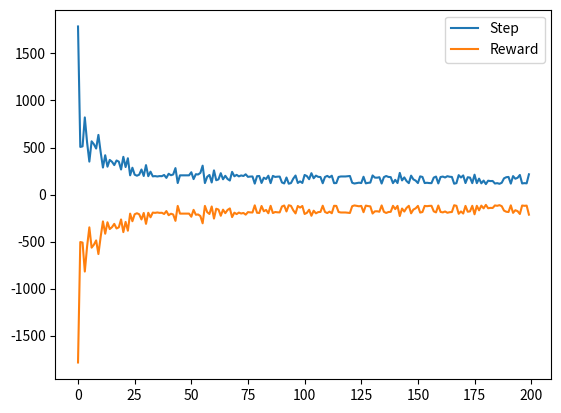

Here is the Python script that generated this plot:

import numpy as np
import random
import sys
import matplotlib.pyplot as plt
np.set_printoptions(linewidth=190,threshold=sys.maxsize)

Sg = np.array([0.5, 0])
num_epi = 200

#parameter setting
myalpha = 0.06
eps = 0.1

#initialization
N = 8
p = np.array([10, 10])
K = 3
w = np.random.randn(N*p[0]*p[1]*K)

#Fucntion
def EX6_1_eps_greedy(w, S, eps, numTilings, numPartition, num_action):
    if random.random() < eps:
        A=random.randint(0,2)
    else:
        feaVec1 = featureVEC(S, -1, numTilings, numPartition, num_action)
        feaVec2 = featureVEC(S, 0, numTilings, numPartition, num_action)
        feaVec3 = featureVEC(S, 1, numTilings, numPartition, num_action)
        templist = [w.dot(feaVec1),w.dot(feaVec2),w.dot(feaVec3)]
        maxnumber = max(templist)
        A = templist.index(maxnumber)
    A -= 1
    return A

def featureVEC(S, A, N, p, num_action):

    S1 = Ex6_1_state_normal(S)
    numTilesInTiling = p[0] * p[1]
    tiles = np.zeros(N * numTilesInTiling * num_action)
    L = p[0]/(p[0]-1+(1/N))
    xi = (L-1)/(N-1)
    blocklength = L/p[0]
    for n in range(N):
        tempS = S1 + n *xi
        mysub = np.ceil(tempS/blocklength)
        mysub -= 1
        sz = np.array((N,p,num_action),dtype=object)
        myind = sub2ind(sz, n, mysub[0], mysub[1], A)
        tiles[int(myind)] = 1
    return tiles

def sub2ind(array_shape, n, rows, cols, A):
    return (rows*array_shape[0]+n)*array_shape[1][1]*array_shape[2] + ((A+1)*array_shape[1][1]+cols)


def Ex6_1_state_normal(S):
    temp = np.array([S[0],S[1]])
    temp[0] = (temp[0]+1.2)/1.7
    temp[1] = (S[1]+0.07)/0.14
    return temp

def env_Ex6_1(S, A):
    x_dot = S[1] + 0.001*A - 0.0025*np.cos(3*S[0])
    x_dot = max(min(x_dot,0.07),-0.07)
    x = S[0] + x_dot
    x = max(min(x,0.5),-1.2)
    if x == -1.2 or x ==0.5:
        x_dot = 0
    S = np.array([x, x_dot])
    #reward setting
    if x == 0.5:
        R = 0
    else:
        R = -1

    return [S, R]

#Episodic Semi-gradient Sarsa
times = 200
steplist = []
avgRlist = []
while times>0:
    step = 0
    avgR = 0
    S = np.array([random.random()*0.2-0.7, 0])
    A = EX6_1_eps_greedy(w, S, eps, N, p, K)
    while S[0] != Sg[0]:
        [S_prime, R] = env_Ex6_1(S, A)
        avgR += R
        feaVec_S = featureVEC(S, A, N, p, K)
        OldEst = w.dot(feaVec_S)
        if S[0]==Sg[0]:
            w = w + myalpha*(R-OldEst)*feaVec_S
            break
        else:
            A_prime = EX6_1_eps_greedy(w, S_prime, eps, N, p, K)
            feaVec_S_prime = featureVEC(S_prime, A_prime, N, p, K)
            w = w + myalpha*(R+w.dot(feaVec_S_prime)-OldEst)*feaVec_S
            step += 1
        S = S_prime
        A = A_prime
    avgRlist.append(avgR)
    steplist.append(step)
    times -= 1
    print(times)
ans = steplist
ans1 = avgRlist
x = np.linspace(0,len(ans)-1,len(ans))
plt.plot(x,ans,label='Step')
plt.plot(x,ans1,label='Reward')
plt.legend()
plt.show()
